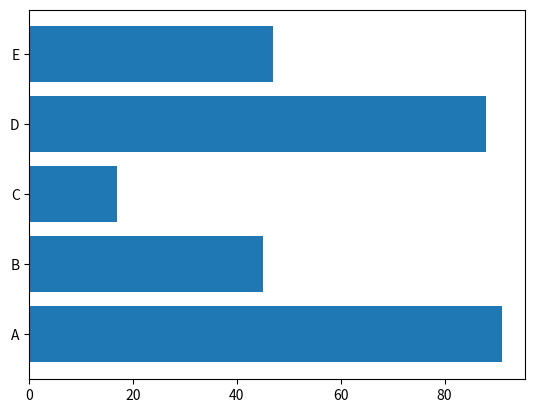

The script that saved this image:
import matplotlib.pyplot as plt
labels = ["A", "B", "C", "D", "E"]
y_pos = range(0, 5)
V = [91, 45, 17, 88, 47]
plt.barh(y_pos, V, tick_label = labels)    # グラフを描く   
plt.show()    # 表示する
